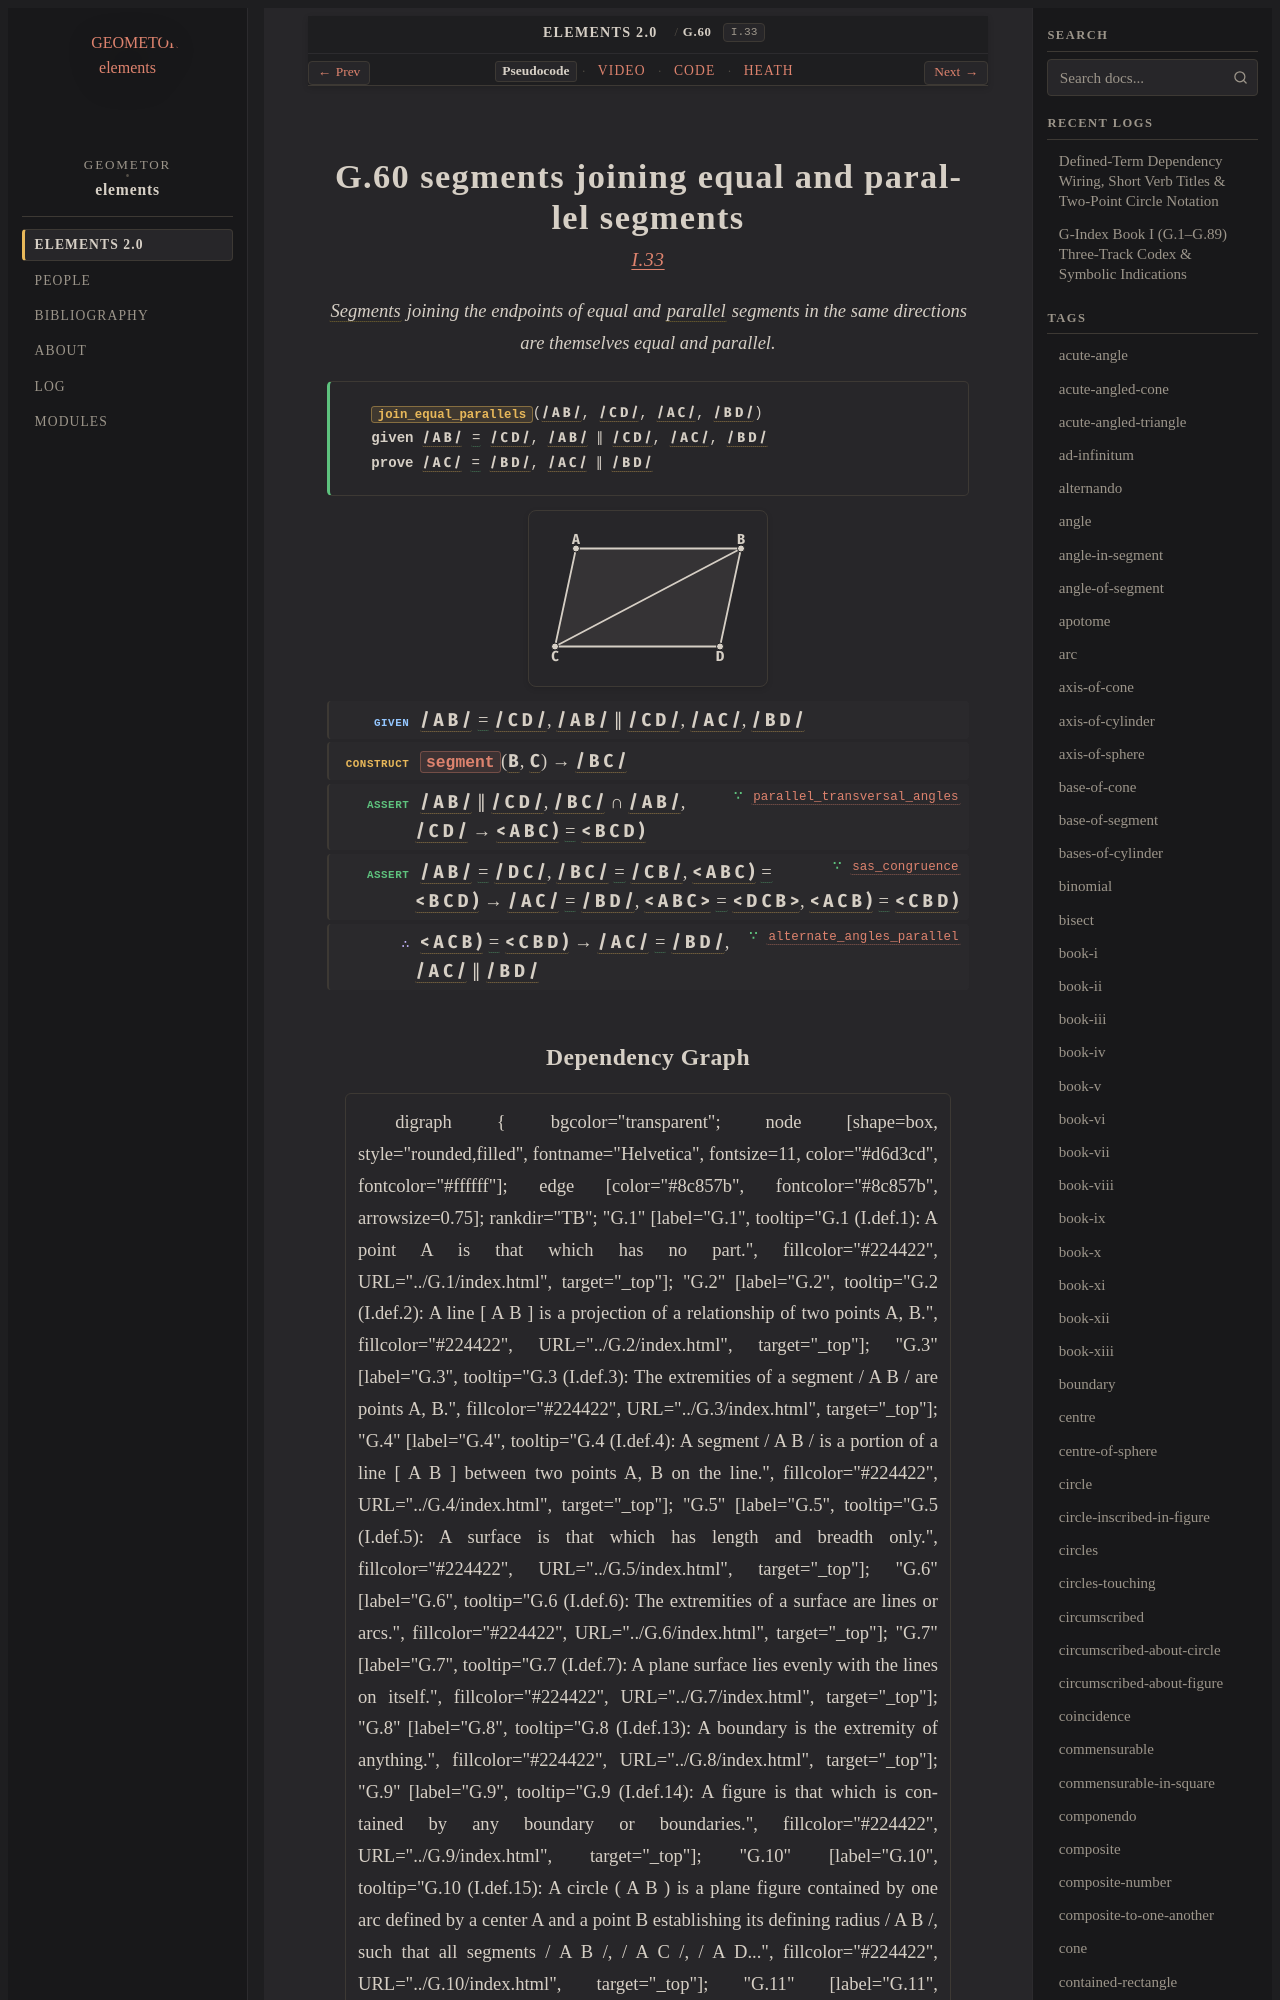

repository: geometor/elements · page: elements2/G.60/index.html · generator: sphinx

:order: 60
:number: 60
:canonical_id: G.60
:original_id: I.33
:title: G.60 segments joining equal and parallel segments
:volume: I
:book: I
:type: prop
:subtype: theorem
:categories: theorem, proof, plane-geometry
:category: theorem, proof, plane-geometry
:tags: book-i, segment, angle, triangle, straight-line, parallel-straight-lines, extremity, plane-angle, trilateral, parallel, equality
:dependencies: G.3, G.4, G.12, G.14, G.22, G.24, G.52, G.53, G.56
:excerpt: Segments joining the endpoints of equal and parallel segments in the same directions are themselves equal and parallel.
:youtube_id: rz1JXaUQCJc

.. _G.60:
.. _I.33:

G.60 segments joining equal and parallel segments
=================================================

.. rubric:: `I.33 <https://geometor.github.io/euclid/heath/volume_I/book_i/propositions/33/>`_

.. enunciation::

   :term:`Segments <G.4>` joining the endpoints of equal and :term:`parallel <G.52>` segments in the same directions are themselves equal and parallel.

.. signature:: theorem

   | :fn:`join_equal_parallels <G.60>`\ (:g:`/ A B / <g1:/ A B />`, :g:`/ C D / <g1:/ C D />`, :g:`/ A C / <g1:/ A C />`, :g:`/ B D / <g1:/ B D />`)
   | **given** :g:`/ A B / <g1:/ A B />` :eq:`= <g1:/ A B / = g1:/ C D />` :g:`/ C D / <g1:/ C D />`, :g:`/ A B / <g1:/ A B />` ∥ :g:`/ C D / <g1:/ C D />`, :g:`/ A C / <g1:/ A C />`, :g:`/ B D / <g1:/ B D />`
   | **prove** :g:`/ A C / <g1:/ A C />` :eq:`= <g1:/ A C / = g1:/ B D />` :g:`/ B D / <g1:/ B D />`, :g:`/ A C / <g1:/ A C />` ∥ :g:`/ B D / <g1:/ B D />`

.. picture:: g1.svg
   :alt: Folio 0337 Figure 1 - Proposition 33

.. step:: given

   :g:`/ A B / <g1:/ A B />` :eq:`= <g1:/ A B / = g1:/ C D />` :g:`/ C D / <g1:/ C D />`, :g:`/ A B / <g1:/ A B />` ∥ :g:`/ C D / <g1:/ C D />`, :g:`/ A C / <g1:/ A C />`, :g:`/ B D / <g1:/ B D />`

.. step:: construct

   :fn:`segment <G.14>`\ (:g:`B <g1:B>`, :g:`C <g1:C>`) → :g:`/ B C / <g1:/ B C />`

.. step:: assert ∵ parallel_transversal_angles <G.56>

   :g:`/ A B / <g1:/ A B />` ∥ :g:`/ C D / <g1:/ C D />`, :g:`/ B C / <g1:/ B C />` ∩ :g:`/ A B / <g1:/ A B />`, :g:`/ C D / <g1:/ C D />` → :g:`< A B C ) <g1:< A B C )>` :eq:`= <g1:< A B C ) = g1:< B C D )>` :g:`< B C D ) <g1:< B C D )>`

.. step:: assert ∵ sas_congruence <G.24>

   :g:`/ A B / <g1:/ A B />` :eq:`= <g1:/ A B / = g1:/ D C />; g1:/ B C / = g1:/ C B />` :g:`/ D C / <g1:/ D C />`, :g:`/ B C / <g1:/ B C />` :eq:`= <g1:/ A B / = g1:/ D C />; g1:/ B C / = g1:/ C B />` :g:`/ C B / <g1:/ C B />`, :g:`< A B C ) <g1:< A B C )>` :eq:`= <g1:< A B C ) = g1:< B C D )>` :g:`< B C D ) <g1:< B C D )>` → :g:`/ A C / <g1:/ A C />` :eq:`= <g1:/ A C / = g1:/ B D />` :g:`/ B D / <g1:/ B D />`, :g:`< A B C > <g1:< A B C >>` :eq:`= <g1:< A B C > = g1:< D C B >>` :g:`< D C B > <g1:< D C B >>`, :g:`< A C B ) <g1:< A C B )>` :eq:`= <g1:< A C B ) = g1:< C B D )>` :g:`< C B D ) <g1:< C B D )>`

.. step:: conclude ∵ alternate_angles_parallel <G.53>

   :g:`< A C B ) <g1:< A C B )>` :eq:`= <g1:< A C B ) = g1:< C B D )>` :g:`< C B D ) <g1:< C B D )>` → :g:`/ A C / <g1:/ A C />` :eq:`= <g1:/ A C / = g1:/ B D />` :g:`/ B D / <g1:/ B D />`, :g:`/ A C / <g1:/ A C />` ∥ :g:`/ B D / <g1:/ B D />`
